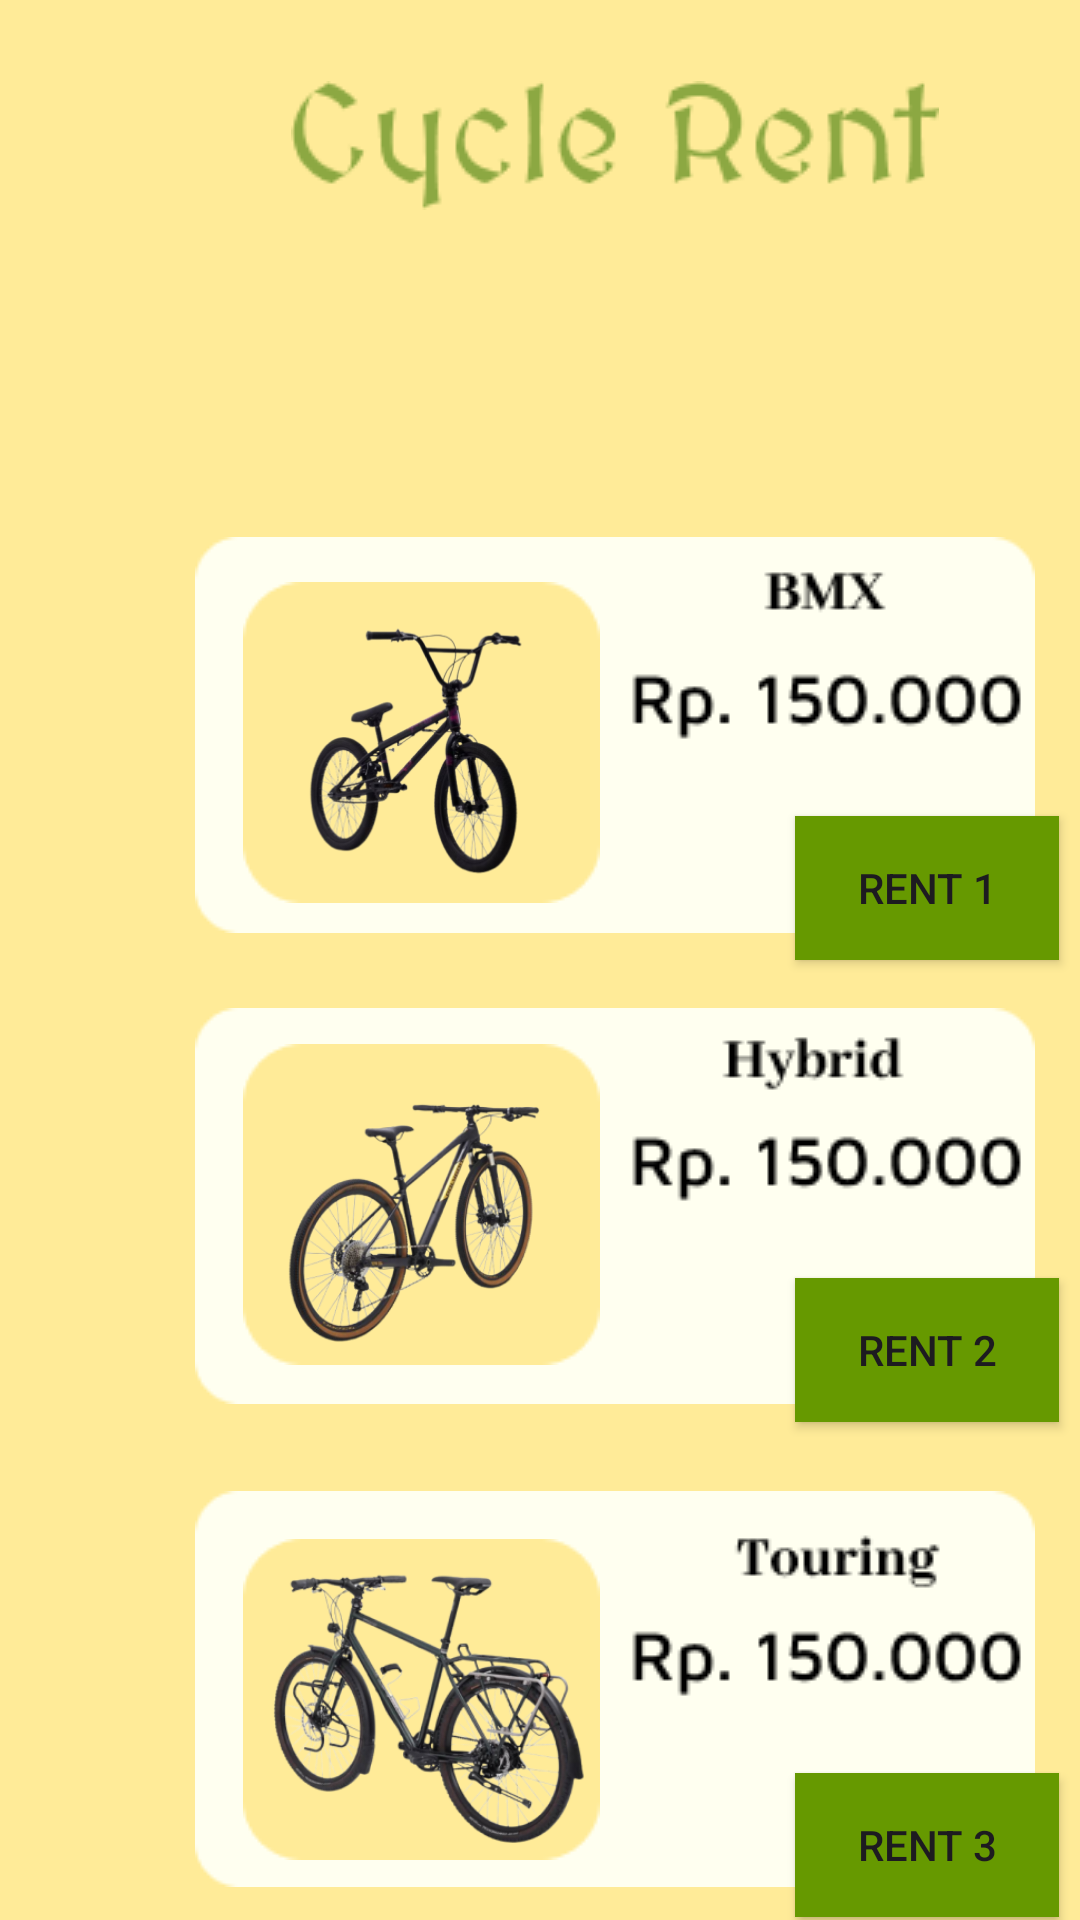

Here is an Android app screen rendered from its layout file. Give the layout XML and the strings, colors and styles it references.
<!-- AndroidManifest.xml: application theme Theme.RentalSepeda -->
<!-- res/layout/activity_search.xml -->
<?xml version="1.0" encoding="utf-8"?>
<RelativeLayout
    xmlns:android="http://schemas.android.com/apk/res/android"
    android:layout_width="match_parent"
    android:layout_height="match_parent"
    android:background="@drawable/bg">

    <ImageView
        android:id="@+id/imageView12"
        android:layout_width="wrap_content"
        android:layout_height="wrap_content"
        android:src="@drawable/search2"
        android:layout_marginLeft="65dp"
        android:layout_marginTop="179dp"
        android:contentDescription="@string/bg1" />

    <ImageView
        android:id="@+id/imageView13"
        android:layout_width="wrap_content"
        android:layout_height="wrap_content"
        android:src="@drawable/search2"
        android:layout_marginLeft="65dp"
        android:layout_marginTop="336dp"
        android:contentDescription="@string/bg2" />

    <ImageView
        android:id="@+id/imageView14"
        android:layout_width="wrap_content"
        android:layout_height="wrap_content"
        android:src="@drawable/search2"
        android:layout_marginLeft="65dp"
        android:layout_marginTop="497dp"
        android:contentDescription="@string/bg3" />

    <ImageView
        android:id="@+id/imageView15"
        android:layout_width="wrap_content"
        android:layout_height="wrap_content"
        android:src="@drawable/search3"
        android:layout_marginLeft="81dp"
        android:layout_marginTop="194dp"
        android:contentDescription="@string/bg4" />

    <ImageView
        android:id="@+id/imageView16"
        android:layout_width="wrap_content"
        android:layout_height="wrap_content"
        android:src="@drawable/search3"
        android:layout_marginLeft="81dp"
        android:layout_marginTop="348dp"
        android:contentDescription="@string/bg5" />

    <ImageView
        android:id="@+id/imageView17"
        android:layout_width="wrap_content"
        android:layout_height="wrap_content"
        android:src="@drawable/search3"
        android:layout_marginLeft="81dp"
        android:layout_marginTop="513dp"
        android:contentDescription="@string/bg5" />

    <ImageView
        android:id="@+id/imageView18"
        android:layout_width="122dp"
        android:layout_height="100dp"
        android:src="@drawable/sepedabmx"
        android:layout_marginLeft="81dp"
        android:layout_marginTop="203dp"
        android:contentDescription="@string/bmx" />

    <ImageView
        android:id="@+id/imageView19"
        android:layout_width="117dp"
        android:layout_height="114dp"
        android:src="@drawable/sepeda_hybrid"
        android:layout_marginLeft="81dp"
        android:layout_marginTop="352dp"
        android:contentDescription="@string/hybrid" />

    <ImageView
        android:id="@+id/imageView20"
        android:layout_width="122dp"
        android:layout_height="95dp"
        android:src="@drawable/sepedatouring"
        android:layout_marginLeft="81dp"
        android:layout_marginTop="523dp"
        android:contentDescription="@string/touring" />

    <Button
        android:id="@+id/buttonRent1"
        android:layout_width="wrap_content"
        android:layout_height="wrap_content"
        android:layout_marginLeft="265dp"
        android:layout_marginTop="272dp"
        android:background="@android:color/holo_green_dark"
        android:text="Rent 1"
        android:contentDescription="@string/rent1" />

    <Button
        android:id="@+id/buttonRent2"
        android:layout_width="wrap_content"
        android:layout_height="wrap_content"
        android:layout_marginLeft="265dp"
        android:layout_marginTop="426dp"
        android:background="@android:color/holo_green_dark"
        android:text="Rent 2"
        android:contentDescription="@string/rent2" />

    <Button
        android:id="@+id/buttonRent3"
        android:layout_width="wrap_content"
        android:layout_height="wrap_content"
        android:layout_marginLeft="265dp"
        android:layout_marginTop="591dp"
        android:background="@android:color/holo_green_dark"
        android:text="Rent 3"
        android:contentDescription="@string/rent" />



    <ImageView
        android:id="@+id/imageView7"
        android:layout_width="wrap_content"
        android:layout_height="wrap_content"
        android:src="@drawable/judul"
        android:layout_marginLeft="97dp"
        android:layout_marginTop="27dp"
        android:contentDescription="@string/judul" />

    <ImageView
        android:id="@+id/imageView37"
        android:layout_width="wrap_content"
        android:layout_height="wrap_content"
        android:src="@drawable/sepeda1"
        android:layout_marginLeft="203dp"
        android:layout_marginTop="186dp"
        android:contentDescription="@string/sepeda" />

    <ImageView
        android:id="@+id/imageView40"
        android:layout_width="wrap_content"
        android:layout_height="wrap_content"
        android:src="@drawable/sepeda2"
        android:layout_marginLeft="203dp"
        android:layout_marginTop="342dp"
        android:contentDescription="@string/sepeda" />

    <ImageView
        android:id="@+id/imageView41"
        android:layout_width="wrap_content"
        android:layout_height="wrap_content"
        android:src="@drawable/sepeda3"
        android:layout_marginLeft="203dp"
        android:layout_marginTop="508dp"
        android:contentDescription="@string/sepeda" />

</RelativeLayout>
<!-- resources referenced by this layout -->
<resources>
  <!-- drawable bg: png bitmap (drawable, 2616 bytes) -->
  <!-- drawable judul: png bitmap (drawable, 4179 bytes) -->
  <!-- drawable search2: png bitmap (drawable, 982 bytes) -->
  <!-- drawable search3: png bitmap (drawable, 981 bytes) -->
  <!-- drawable sepeda1: png bitmap (drawable, 1708 bytes) -->
  <!-- drawable sepeda2: png bitmap (drawable, 1793 bytes) -->
  <!-- drawable sepeda3: png bitmap (drawable, 1823 bytes) -->
  <!-- drawable sepeda_hybrid: png bitmap (drawable, 76877 bytes) -->
  <!-- drawable sepedabmx: png bitmap (drawable, 63656 bytes) -->
  <!-- drawable sepedatouring: png bitmap (drawable, 92843 bytes) -->
  <string name="bg1">bg1</string>
  <string name="bg2">bg2</string>
  <string name="bg3">bg3</string>
  <string name="bg4">bg4</string>
  <string name="bg5">bg5</string>
  <string name="bmx">bmx</string>
  <string name="hybrid">hybrid</string>
  <string name="judul">judul</string>
  <string name="rent">rent</string>
  <string name="rent1">rent</string>
  <string name="rent2">rent</string>
  <string name="sepeda">sepeda</string>
  <string name="touring">touring</string>
  <style name="Theme.RentalSepeda" parent="Base.Theme.RentalSepeda" />
  <style name="Base.Theme.RentalSepeda" parent="Theme.Material3.DayNight.NoActionBar">
          
          
      </style>
</resources>
